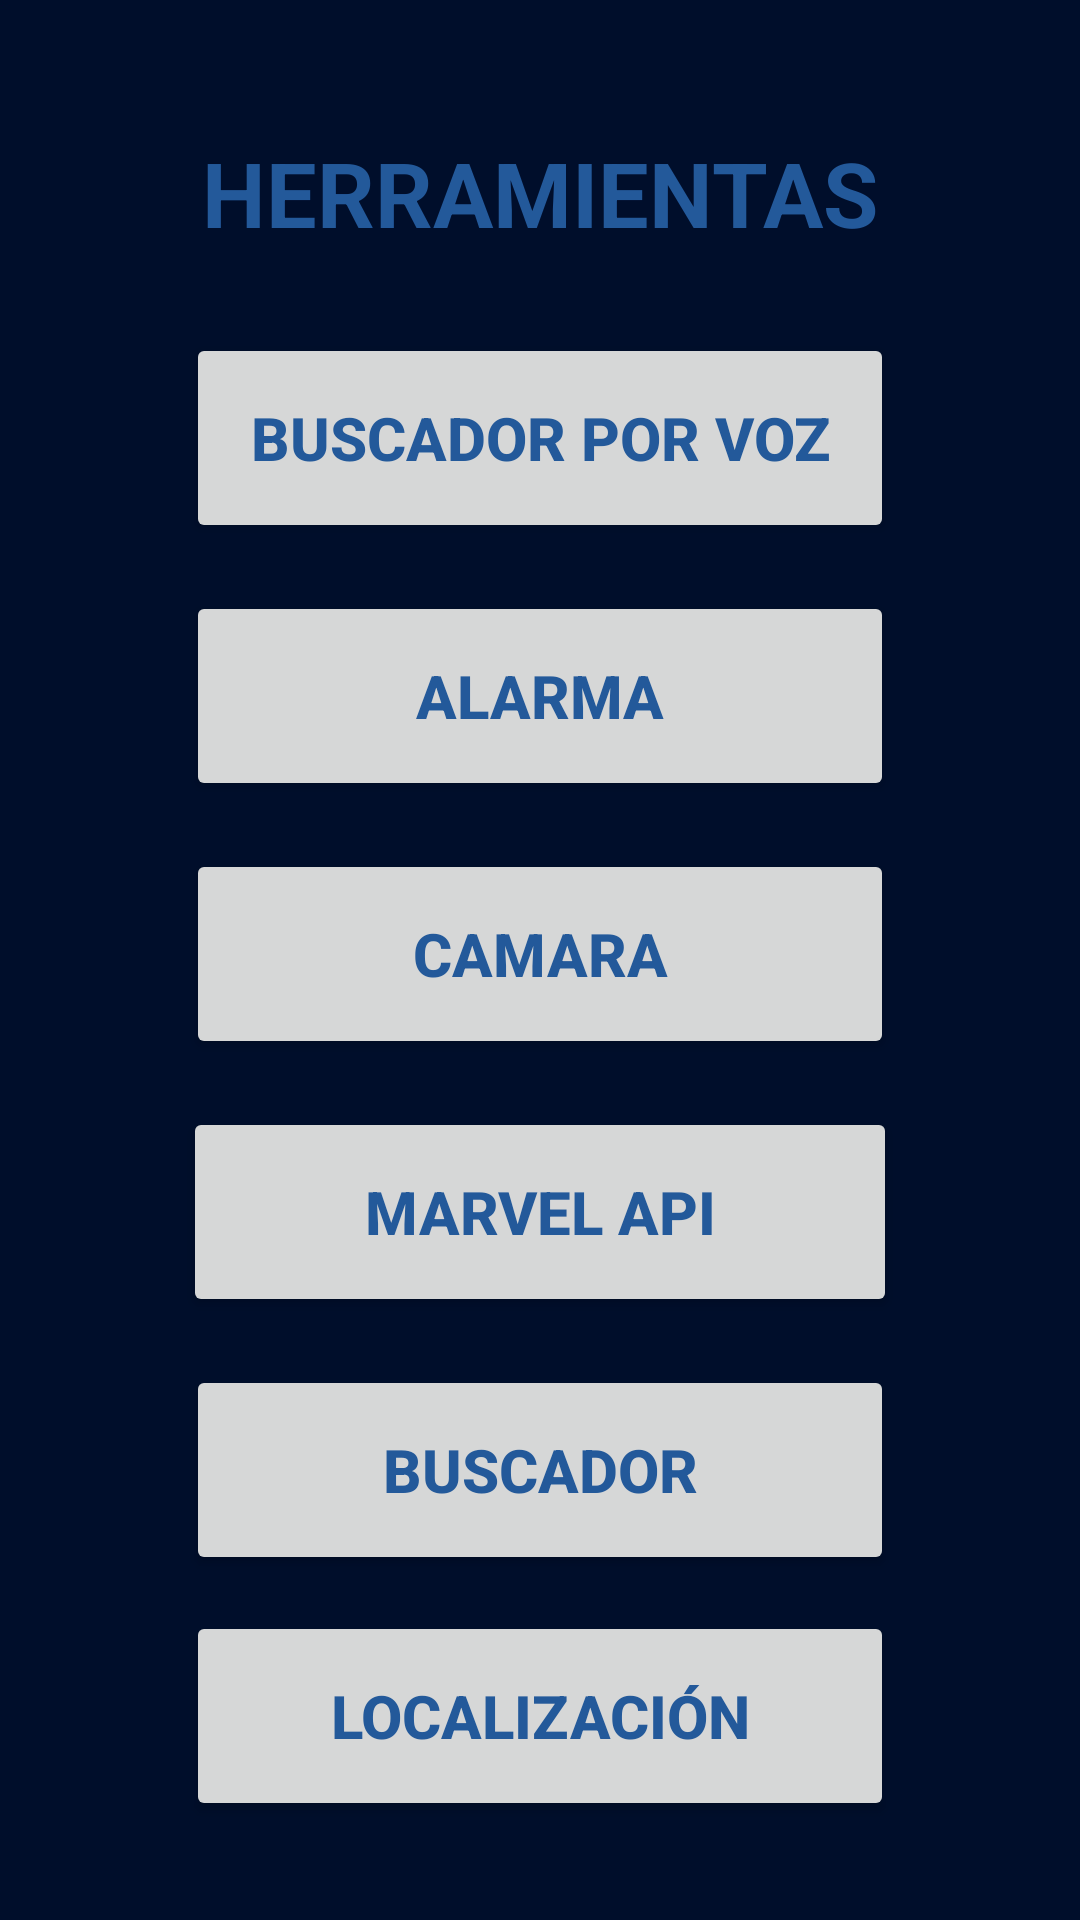

Layout XML and referenced resources for this Android screen:
<!-- AndroidManifest.xml: application theme Theme.Dispositivos_moviles_proyecto_gc_es1 -->
<!-- res/layout/test.xml -->
<?xml version="1.0" encoding="utf-8"?>
<androidx.constraintlayout.widget.ConstraintLayout xmlns:android="http://schemas.android.com/apk/res/android"
    android:layout_width="match_parent"
    android:layout_height="match_parent">

    <LinearLayout
        android:layout_width="match_parent"
        android:layout_height="match_parent"
        android:orientation="vertical">
        <TextView
            android:id="@+id/textView"
            style="@style/Titulo"
            android:layout_width="234dp"
            android:layout_height="51dp"
            android:layout_marginTop="44dp"
            android:text="Herramientas"
            android:textAlignment="center"
           />

        <Button
            android:id="@+id/busquedaVoz"
            style="@style/Subtexto"
            android:layout_width="236dp"
            android:layout_height="70dp"
            android:layout_marginTop="16dp"
            android:text="Buscador por voz"
             />

        <Button
            android:id="@+id/alarma"
            style="@style/Subtexto"
            android:layout_width="236dp"
            android:layout_height="70dp"
            android:layout_marginTop="16dp"
            android:text="Alarma"
            />

        <Button
            android:id="@+id/camara"
            style="@style/Subtexto"
            android:layout_width="236dp"
            android:layout_height="70dp"
            android:layout_marginTop="16dp"
            android:text="Camara"
           />

        <Button
            android:id="@+id/botonMarvelAPI"
            style="@style/Subtexto"
            android:layout_width="238dp"
            android:layout_height="70dp"
            android:layout_marginTop="16dp"
            android:text="Marvel API"
             />

        <Button
            android:id="@+id/busqueda"
            style="@style/Subtexto"
            android:layout_width="236dp"
            android:layout_height="70dp"
            android:layout_marginTop="16dp"
            android:text="Buscador"
             />

        <Button
            android:id="@+id/mapa"
            style="@style/Subtexto"
            android:layout_width="236dp"
            android:layout_height="70dp"
            android:layout_marginTop="12dp"
            android:text="Localización"
            />


    </LinearLayout>


</androidx.constraintlayout.widget.ConstraintLayout>
<!-- resources referenced by this layout -->
<resources>
  <style name="Subtexto" parent="">
          <item name="android:textAlignment">center</item>
          <item name="android:layout_gravity">center</item>
          <item name="android:textSize">20dp</item>
          <item name="android:textStyle">bold</item>
      </style>
  <style name="Titulo" parent="">
          <item name="android:textAlignment">center</item>
          <item name="android:layout_gravity">center</item>
          <item name="android:textSize">30dp</item>
          <item name="textAllCaps">true</item>
          <item name="android:textStyle">bold</item>
      </style>
  <style name="Theme.Dispositivos_moviles_proyecto_gc_es1" parent="Base.Theme.Dispositivos_moviles_proyecto_gc_es1">
          <item name="android:textColor">@color/azul</item>
          <item name="android:textSize">25sp</item>
  
      </style>
  <style name="Base.Theme.Dispositivos_moviles_proyecto_gc_es1" parent="Theme.Material3.DayNight">
          
          
          <item name="android:windowBackground">#000E2B</item>
      </style>
  <color name="azul">#23599A</color>
</resources>
